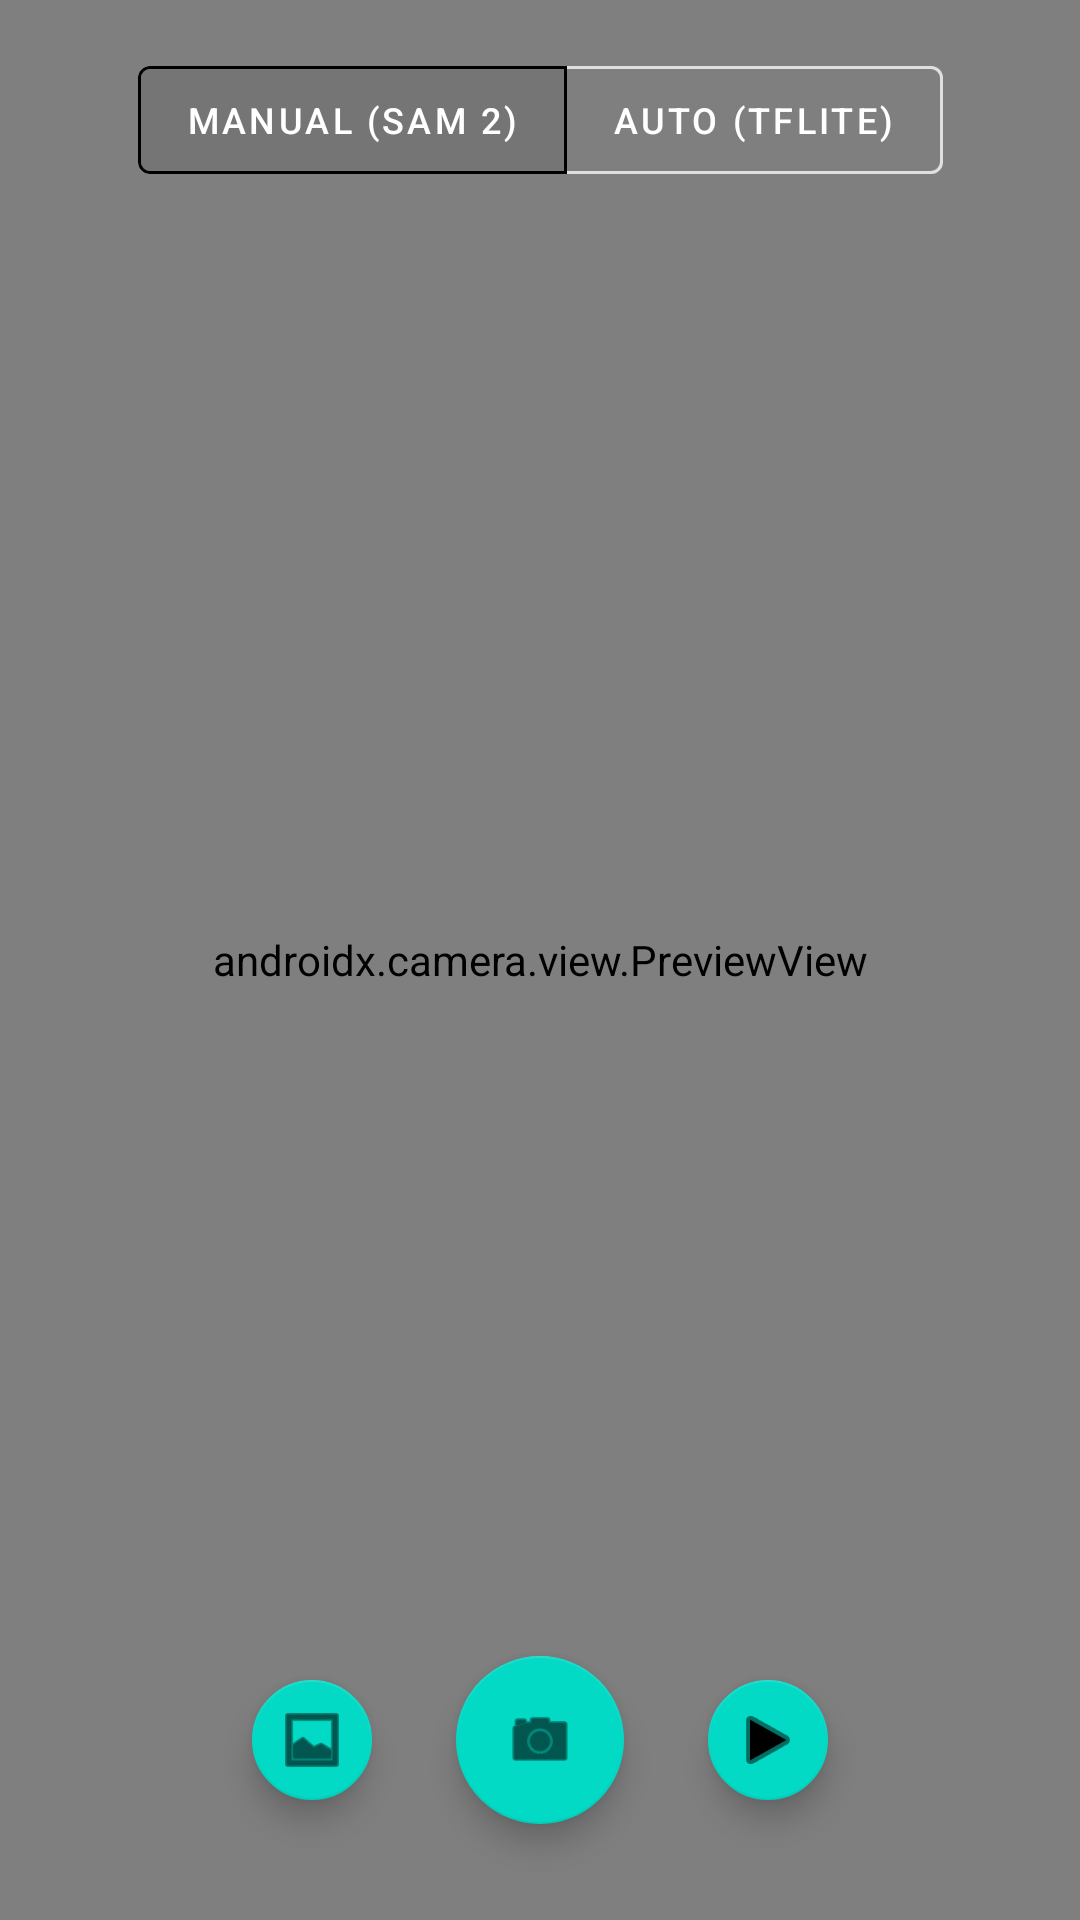

Reconstruct the res/layout file that produces this screen, plus the resources it refers to.
<!-- AndroidManifest.xml: application theme Theme.Seguimentacao -->
<!-- res/layout/fragment_segmentation.xml -->
<?xml version="1.0" encoding="utf-8"?>

<androidx.constraintlayout.widget.ConstraintLayout
    xmlns:android="http://schemas.android.com/apk/res/android"
    xmlns:app="http://schemas.android.com/apk/res-auto"
    android:layout_width="match_parent"
    android:layout_height="match_parent"
    android:background="@android:color/black">

    <androidx.camera.view.PreviewView
        android:id="@+id/viewFinder"
        android:layout_width="match_parent"
        android:layout_height="match_parent" />

    <ImageView
        android:id="@+id/capturedImageView"
        android:layout_width="match_parent"
        android:layout_height="match_parent"
        android:visibility="gone"
        android:scaleType="centerCrop" />

    <com.example.tensorflowlite.OverlayView
        android:id="@+id/overlayView"
        android:layout_width="match_parent"
        android:layout_height="match_parent"
        android:visibility="gone" />

    <com.google.android.material.button.MaterialButtonToggleGroup
        android:id="@+id/toggleGroup"
        android:layout_width="wrap_content"
        android:layout_height="wrap_content"
        android:layout_marginTop="16dp"
        app:singleSelection="true"
        app:selectionRequired="true"
        app:checkedButton="@id/btnModeSam"
        app:layout_constraintTop_toTopOf="parent"
        app:layout_constraintStart_toStartOf="parent"
        app:layout_constraintEnd_toEndOf="parent">

        <com.google.android.material.button.MaterialButton
            android:id="@+id/btnModeSam"
            android:layout_width="wrap_content"
            android:layout_height="wrap_content"
            android:text="Manual (SAM 2)"
            android:textSize="12sp"
            style="@style/Widget.MaterialComponents.Button.OutlinedButton"
            android:textColor="@android:color/white"/>

        <com.google.android.material.button.MaterialButton
            android:id="@+id/btnModeTflite"
            android:layout_width="wrap_content"
            android:layout_height="wrap_content"
            android:text="Auto (TFLite)"
            android:textSize="12sp"
            style="@style/Widget.MaterialComponents.Button.OutlinedButton"
            android:textColor="@android:color/white"/>

    </com.google.android.material.button.MaterialButtonToggleGroup>

    <ProgressBar
        android:id="@+id/loadingIndicator"
        android:layout_width="wrap_content"
        android:layout_height="wrap_content"
        android:visibility="gone"
        android:indeterminateTint="@android:color/white"
        app:layout_constraintBottom_toBottomOf="parent"
        app:layout_constraintEnd_toEndOf="parent"
        app:layout_constraintStart_toStartOf="parent"
        app:layout_constraintTop_toTopOf="parent" />

    <TextView
        android:id="@+id/txtInstructions"
        android:layout_width="wrap_content"
        android:layout_height="wrap_content"
        android:text="Processando..."
        android:textColor="@android:color/white"
        android:background="#80000000"
        android:padding="8dp"
        android:visibility="gone"
        android:layout_marginTop="80dp"
        app:layout_constraintTop_toTopOf="parent"
        app:layout_constraintStart_toStartOf="parent"
        app:layout_constraintEnd_toEndOf="parent"/>

    <com.google.android.material.floatingactionbutton.FloatingActionButton
        android:id="@+id/btnCapture"
        android:layout_width="wrap_content"
        android:layout_height="wrap_content"
        android:layout_marginBottom="32dp"
        android:src="@android:drawable/ic_menu_camera"
        app:layout_constraintBottom_toBottomOf="parent"
        app:layout_constraintEnd_toEndOf="parent"
        app:layout_constraintStart_toStartOf="parent" />

    <com.google.android.material.floatingactionbutton.FloatingActionButton
        android:id="@+id/btnGallery"
        android:layout_width="wrap_content"
        android:layout_height="wrap_content"
        android:layout_marginEnd="24dp"
        android:src="@android:drawable/ic_menu_gallery"
        app:fabSize="mini"
        app:layout_constraintBottom_toBottomOf="@id/btnCapture"
        app:layout_constraintEnd_toStartOf="@id/btnCapture"
        app:layout_constraintTop_toTopOf="@id/btnCapture" />

    <com.google.android.material.floatingactionbutton.FloatingActionButton
        android:id="@+id/btnVideo"
        android:layout_width="wrap_content"
        android:layout_height="wrap_content"
        android:layout_marginStart="24dp"
        android:src="@android:drawable/ic_media_play"
        app:fabSize="mini"
        app:layout_constraintBottom_toBottomOf="@id/btnCapture"
        app:layout_constraintStart_toEndOf="@id/btnCapture"
        app:layout_constraintTop_toTopOf="@id/btnCapture" />

    <com.google.android.material.floatingactionbutton.FloatingActionButton
        android:id="@+id/btnClose"
        android:layout_width="wrap_content"
        android:layout_height="wrap_content"
        android:layout_margin="24dp"
        android:src="@android:drawable/ic_menu_close_clear_cancel"
        android:visibility="gone"
        app:fabSize="mini"
        app:layout_constraintStart_toStartOf="parent"
        app:layout_constraintTop_toTopOf="parent" />

</androidx.constraintlayout.widget.ConstraintLayout>
<!-- resources referenced by this layout -->
<resources>
  <style name="Theme.Seguimentacao" parent="Theme.MaterialComponents.DayNight.NoActionBar">
          <item name="colorPrimary">@android:color/black</item>
          <item name="colorPrimaryVariant">@android:color/black</item>
          <item name="colorOnPrimary">@android:color/white</item>
  
          <item name="android:statusBarColor">@android:color/transparent</item>
          <item name="android:windowLightStatusBar">false</item>
      </style>
</resources>
